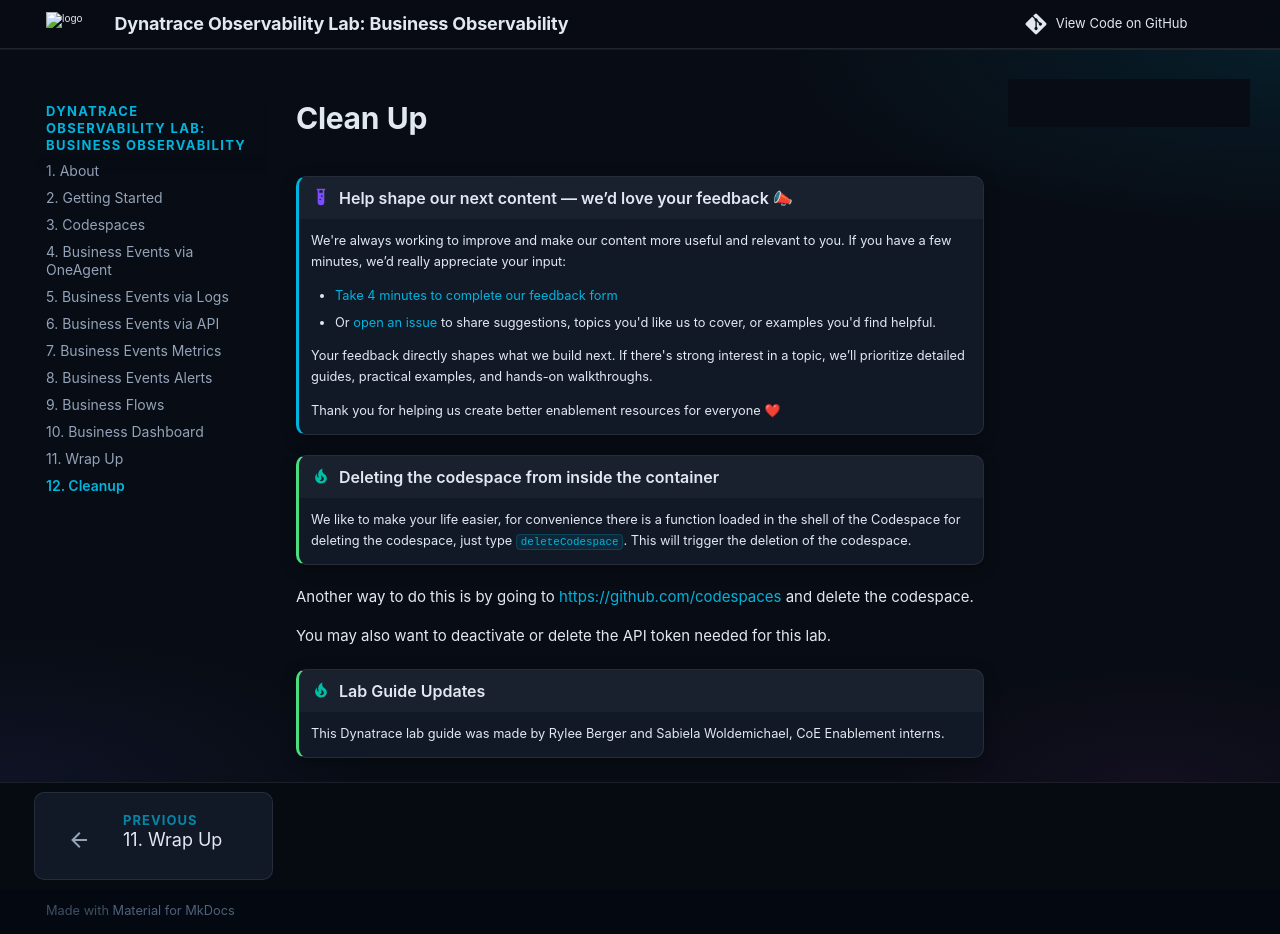

repository: dynatrace-wwse/enablement-business-observability · page: cleanup/index.html · generator: mkdocs

# Clean Up

--8<-- "snippets/feedback.md"


!!! tip "Deleting the codespace from inside the container"
    We like to make your life easier, for convenience there is a function loaded in the shell of the Codespace for deleting the codespace, just type `deleteCodespace`. This will trigger the deletion of the codespace.

Another way to do this is by going to [https://github.com/codespaces](https://github.com/codespaces){target=_blank} and delete the codespace.

You may also want to deactivate or delete the API token needed for this lab.

!!! tip "Lab Guide Updates"
    This Dynatrace lab guide was made by Rylee Berger and Sabiela Woldemichael, CoE Enablement interns.
